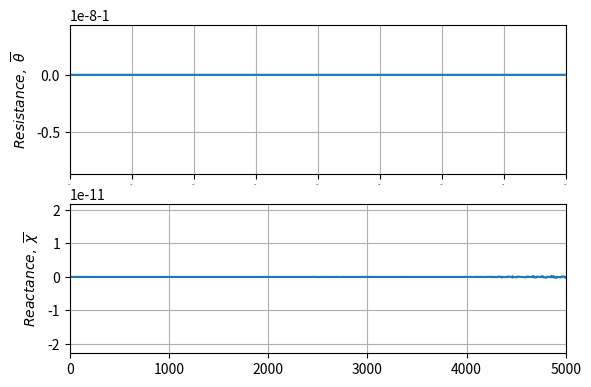
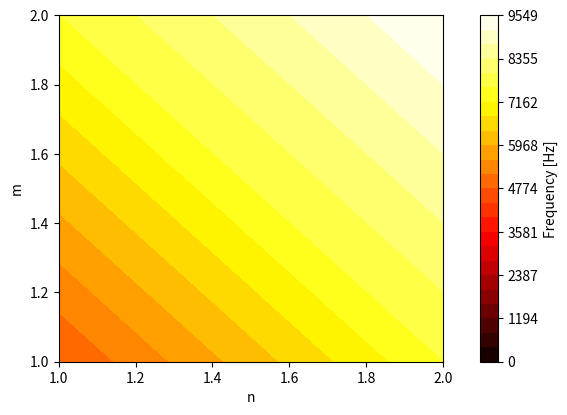

Write Python code to recreate these figures, in order.
import numpy as np
import matplotlib.pyplot as plt

#%%

# height of cross section [m]
a = 2/39.37
# width of cross section [m]
b = 2/39.37
# length of impedance tube [m]
L = 35.9843/39.37

# microphone separation distance [m]
s = 1.25/39.37
# distance between the sample and the closest mic
l = 2.5/39.37
SPL = 100

fs = 40e3
df = 5

# speed of sound [m/s]
sos = 343

# number of requested modes
N_modes = 2

#%%
# mode number
mode = np.arange(N_modes)+1
n,m = np.meshgrid(mode,mode)
# cutoff frequency
fc = 0.5*sos*np.sqrt((m/a)**2+(n/b)**2)

#%%

dt = fs**-1
N = (dt*df)**-1
p0 = 10**(SPL/20)*20e-6

t = np.arange(N)*dt
f = np.arange(N)*df
w = 2*np.pi*f
k = w/sos

z = np.array([[L-l,L-(l+s)]]).T

p = p0*np.exp(1j*(w*t-k*z))

S_12 = np.conj(p[1])*p[0]
S_11 =  np.abs(p[1])**2
H_12 = S_12/S_11
H_i = np.exp(-1j*k*s)
H_r = np.exp(1j*k*s)

R_1 = (H_12-H_i)/(H_r-H_12)
R = R_1*np.exp(1j*2*k*l)
Z = ((1+R)/(1-R))

H_12 = p[1]/p[0]
# acoustic transfer function of the incident acoustic wave between the two micriophones
H_i = np.exp(-1j*k*s)
# acoustic transfer function of the reflected acoustic wave between the two micriophones
H_r = np.exp(1j*k*s)

# Reflection coefficient at the first mic (closer to the driver)
R_1 = (H_12-H_i)/(H_r-H_12)
# Reflection coefficient of the test sample
R = R_1*np.exp(1j*2*k*l)
# Acoustic impedance of the test sample
Z = (1+R)/(1-R)

#%%

fig,ax = plt.subplots(2,1, figsize = (6.4,4.5))
plt.subplots_adjust(bottom = 0.15)
ax[0].tick_params(axis = 'x', labelsize=0)
ax[0].plot(f,np.real(Z))
ax[0].set_ylabel(r'$Resistance, \ \overline{\theta}$')
ax[0].set_xlim([1400,2200])
# ax[0].set_ylim([0,.15])
ax[0].grid()

ax[1].plot(f,np.imag(Z))
ax[1].set_ylabel(r'$Reactance, \ \overline{\chi}$')
ax[1].set_xlim([0,5000])
# ax[1].set_ylim([-5,5])
ax[1].grid()

#%%
fig,ax = plt.subplots(1,1, figsize = (6.4,4.5))
levels = np.linspace(0, np.max(fc), 25)
c = ax.contourf(n, m, fc,cmap = 'hot',levels = levels)
cbar = fig.colorbar(c,pad = .075)
ax.set_ylabel('m')
ax.set_xlabel('n')
cbar.set_label('Frequency [Hz]')
